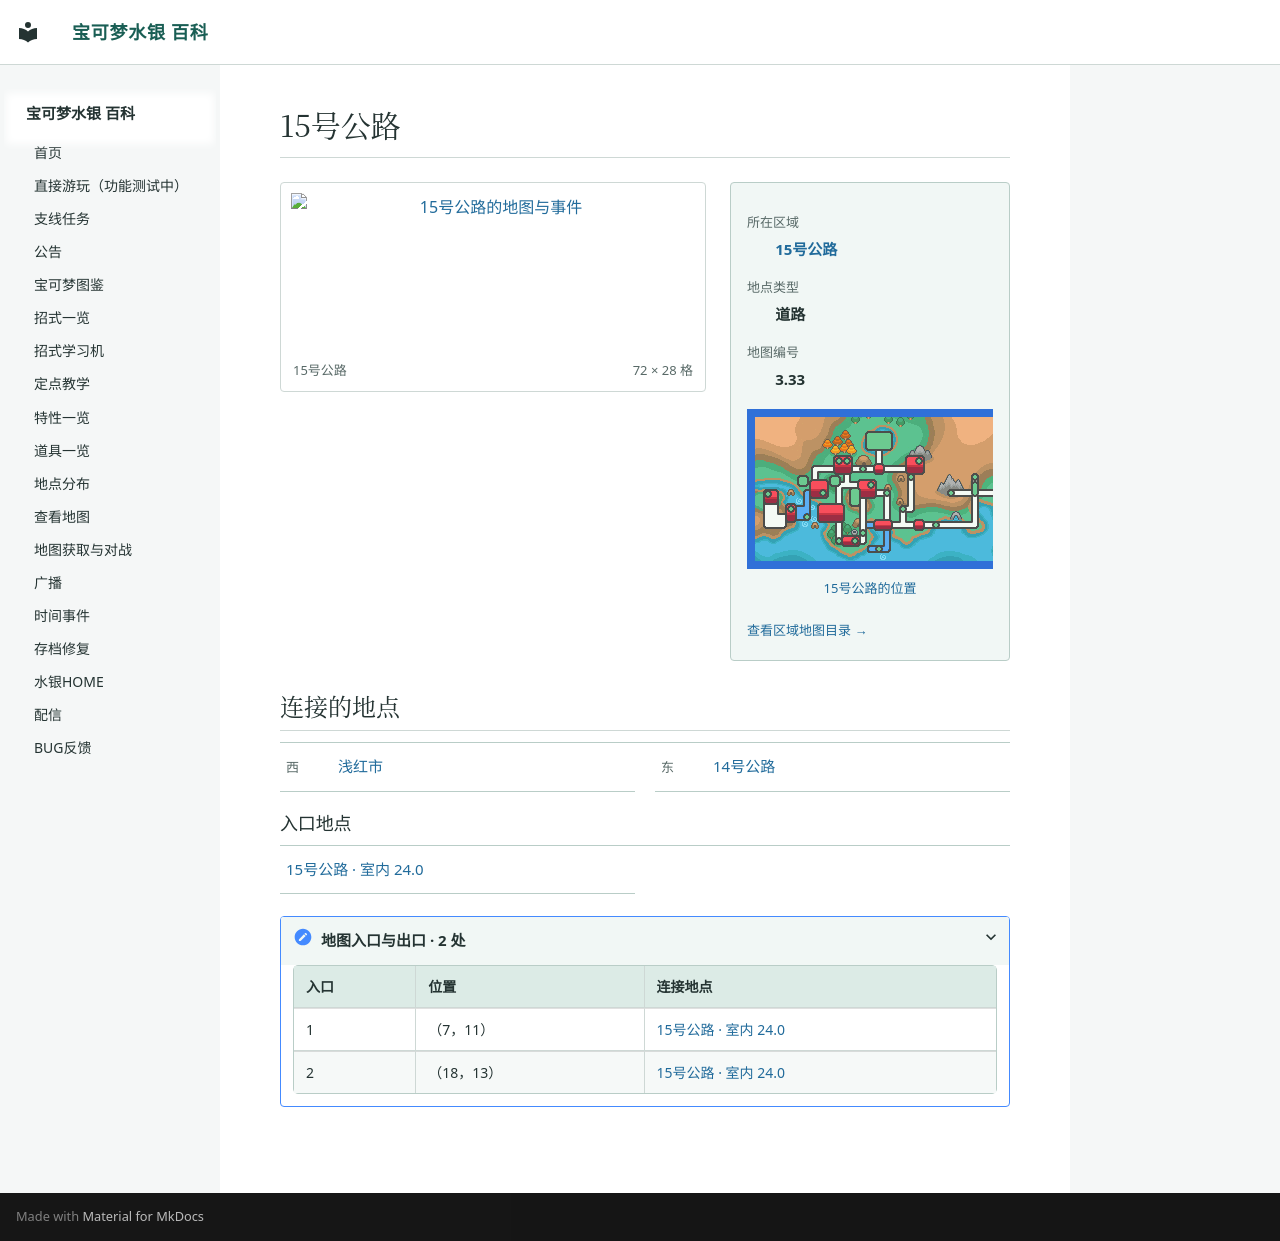

repository: Sum-Light/azoth-wiki · page: locations/map_3_33/index.html · generator: mkdocs

# 15号公路

<!-- location-atlas:start -->

<div class="loc-profile" data-location-map="3.33">
<div class="loc-profile-layout">
<div class="loc-main-map">
<a class="loc-image-link" href="../../locations/atlas/maps/map_3_33.png" target="_blank" rel="noopener">
<img src="../../locations/atlas/maps/map_3_33.png" alt="15号公路的地图与事件" loading="lazy" width="1152" height="448"></a>
<div class="loc-map-caption"><span>15号公路</span><span>72 × 28 格</span></div>
</div>
<aside class="loc-facts">
<dl><dt>所在区域</dt><dd><a href="../atlas/?sec=115">15号公路</a></dd><dt>地点类型</dt><dd>道路</dd><dt>地图编号</dt><dd>3.33</dd></dl>
<a class="loc-world-preview" href="../atlas/?sec=115" aria-label="15号公路在大地图上的位置">
<span class="loc-world-canvas"><img src="../worldmap.png" alt="世界地图" loading="lazy">
<span class="loc-world-mark" style="left:64.0598%;top:46.8375%;width:4.6887%;height:3.1250%"></span>
</span></a>
<a class="loc-world-label" href="../atlas/?sec=115">15号公路的位置</a>
<a class="loc-atlas-return" href="../atlas/?sec=115">查看区域地图目录 &rarr;</a>
</aside>
</div>
<h2 id="map-connections">连接的地点</h2>
<nav class="loc-neighbors" aria-label="相邻地点">
<div><span class="loc-direction">西</span><a href="../map_3_7/">浅红市</a></div>
<div><span class="loc-direction">东</span><a href="../map_3_32/">14号公路</a></div>
</nav>
<h3>入口地点</h3>
<nav class="loc-neighbors" aria-label="出入口连接地点">
<div><a href="../map_24_0/">15号公路 · 室内 24.0</a></div>
</nav>
<details class="loc-entrances"><summary>地图入口与出口 · 2 处</summary>
<div class="loc-table-scroll"><table><thead><tr><th>入口</th><th>位置</th><th>连接地点</th></tr></thead><tbody>
<tr><td>1</td><td>（7，11）</td><td><a href="../map_24_0/">15号公路 · 室内 24.0</a></td></tr>
<tr><td>2</td><td>（18，13）</td><td><a href="../map_24_0/">15号公路 · 室内 24.0</a></td></tr>
</tbody></table></div></details>
</div>

<!-- location-atlas:end -->
